3-way image classification set "fotos-training" from GitHub (Garellomiguel/piedra-papel-y-tijeras); label vocabulary: papel, piedra, tijeras.

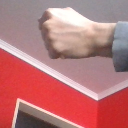
Label: piedra

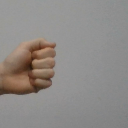
Label: piedra

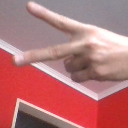
Label: tijeras

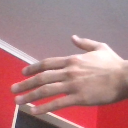
Label: papel

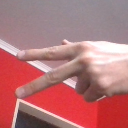
Label: tijeras

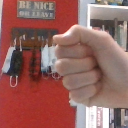
Label: piedra
